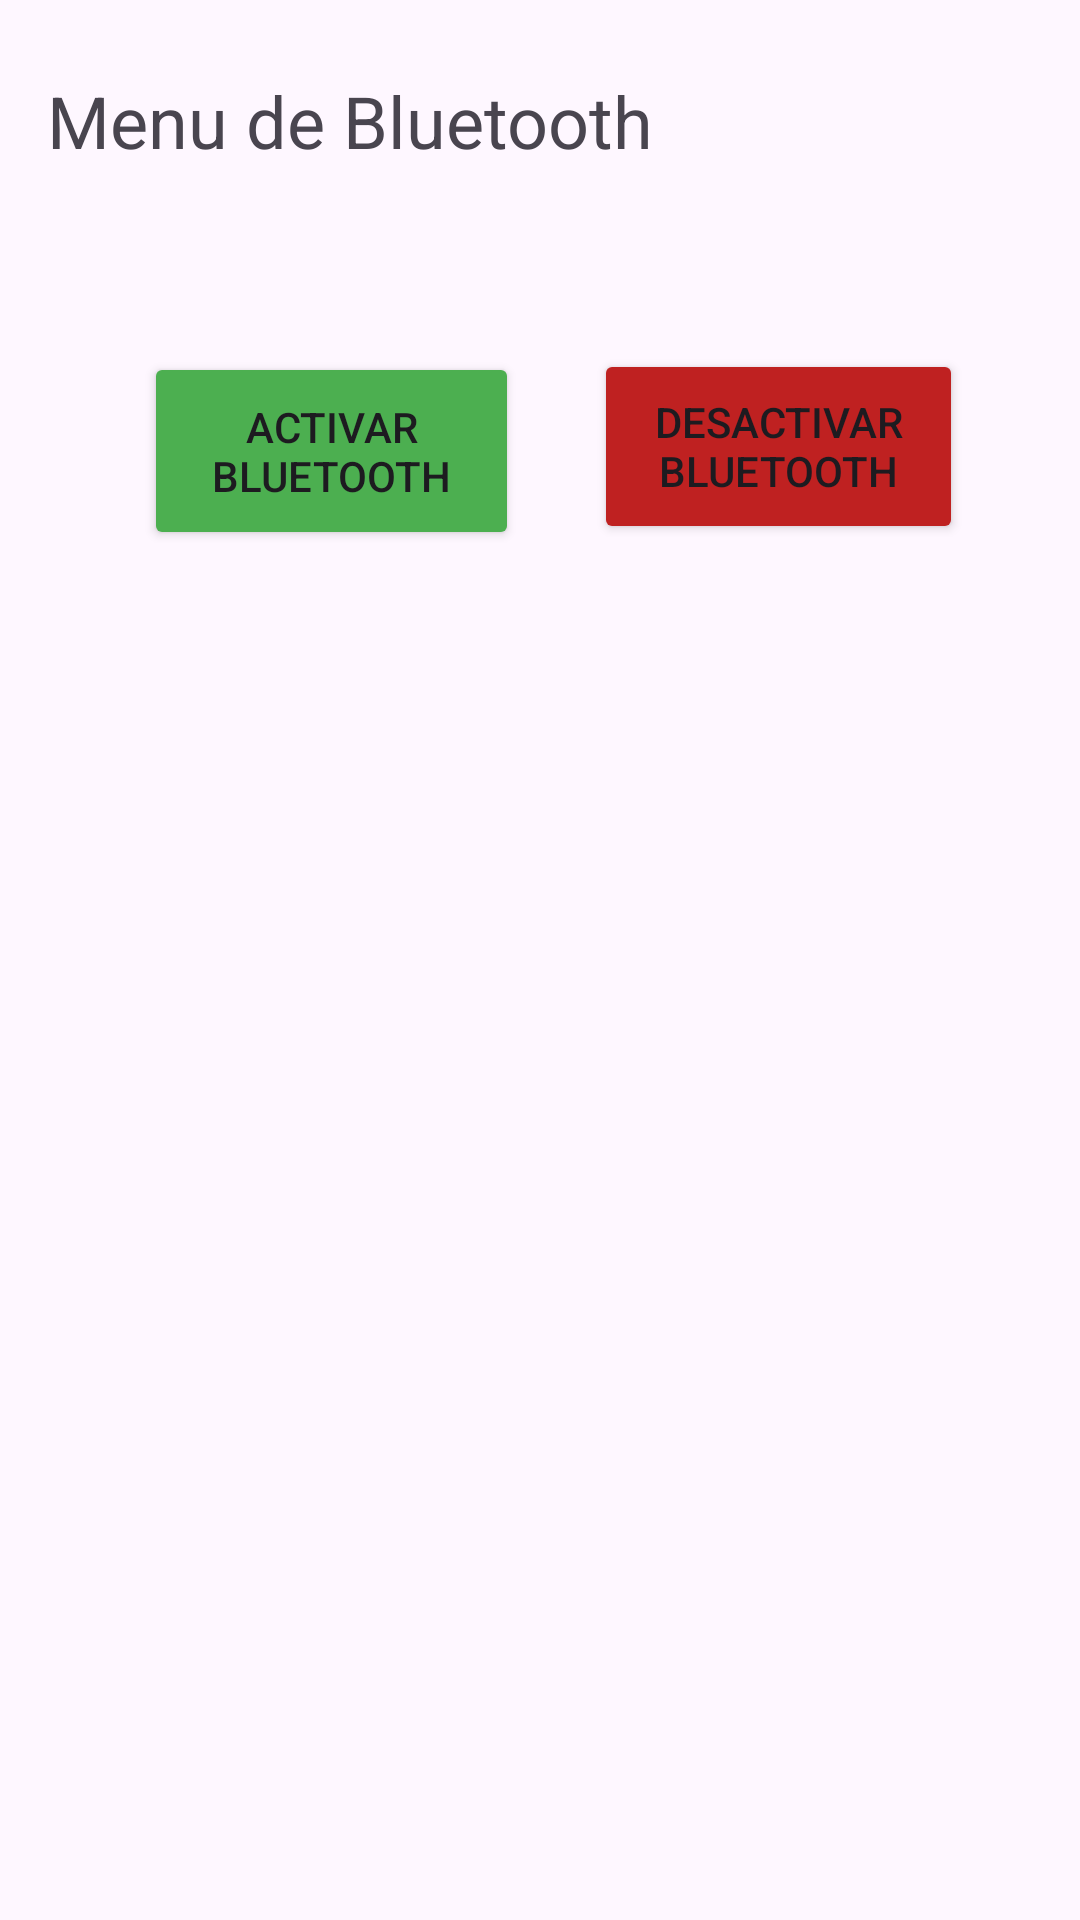

Write the Android layout XML for this screen, with the resource values it uses.
<!-- AndroidManifest.xml: application theme Theme.Actividad_3_Computacion_Movil -->
<!-- res/layout/activar_bt.xml -->
<?xml version="1.0" encoding="utf-8"?>
<androidx.constraintlayout.widget.ConstraintLayout xmlns:android="http://schemas.android.com/apk/res/android"
    xmlns:app="http://schemas.android.com/apk/res-auto"
    xmlns:tools="http://schemas.android.com/tools"
    android:layout_width="match_parent"
    android:layout_height="match_parent">

    <TextView
        android:id="@+id/tvBluetooth"
        android:layout_width="wrap_content"
        android:layout_height="wrap_content"
        android:layout_marginTop="24dp"
        android:text="@string/tvBluetooth"
        android:textSize="24sp"
        app:layout_constraintEnd_toEndOf="parent"
        app:layout_constraintHorizontal_bias="0.099"
        app:layout_constraintStart_toStartOf="parent"
        app:layout_constraintTop_toTopOf="parent" />

    <RelativeLayout
        android:id="@+id/relativeLayout"
        android:layout_width="350dp"
        android:layout_height="118dp"
        android:layout_marginTop="28dp"
        android:backgroundTint="@color/red"
        app:layout_constraintEnd_toEndOf="parent"
        app:layout_constraintHorizontal_bias="0.491"
        app:layout_constraintStart_toStartOf="parent"
        app:layout_constraintTop_toBottomOf="@+id/tvBluetooth">

        <Button
            android:id="@+id/btnActivarBt"
            android:layout_width="125dp"
            android:layout_height="66dp"
            android:layout_alignParentStart="true"
            android:layout_alignParentTop="true"
            android:layout_alignParentEnd="true"
            android:layout_alignParentBottom="true"
            android:layout_marginStart="43dp"
            android:layout_marginTop="33dp"
            android:layout_marginEnd="182dp"
            android:layout_marginBottom="19dp"
            android:backgroundTint="@color/green"
            android:text="@string/btnActivarBt" />

        <Button
            android:id="@+id/btnDesactivarBt"
            android:layout_width="123dp"
            android:layout_height="65dp"
            android:layout_alignParentStart="true"
            android:layout_alignParentTop="true"
            android:layout_alignParentEnd="true"
            android:layout_alignParentBottom="true"
            android:layout_marginStart="193dp"
            android:layout_marginTop="32dp"
            android:layout_marginEnd="34dp"
            android:layout_marginBottom="21dp"
            android:backgroundTint="@color/red"
            android:text="@string/btnDesactivarBt" />
    </RelativeLayout>

    <ListView
        android:id="@+id/lvBluetooth"
        android:layout_width="390dp"
        android:layout_height="455dp"
        android:layout_marginStart="16dp"
        android:layout_marginTop="12dp"
        app:layout_constraintStart_toStartOf="parent"
        app:layout_constraintTop_toBottomOf="@+id/relativeLayout" />

</androidx.constraintlayout.widget.ConstraintLayout>
<!-- resources referenced by this layout -->
<resources>
  <color name="green">#4CAF50</color>
  <color name="red">#BF2121</color>
  <string name="btnActivarBt">Activar Bluetooth</string>
  <string name="btnDesactivarBt">Desactivar Bluetooth</string>
  <string name="tvBluetooth">Menu de Bluetooth</string>
  <style name="Theme.Actividad_3_Computacion_Movil" parent="Base.Theme.Actividad_3_Computacion_Movil" />
  <style name="Base.Theme.Actividad_3_Computacion_Movil" parent="Theme.Material3.DayNight.NoActionBar">
          
          
      </style>
</resources>
